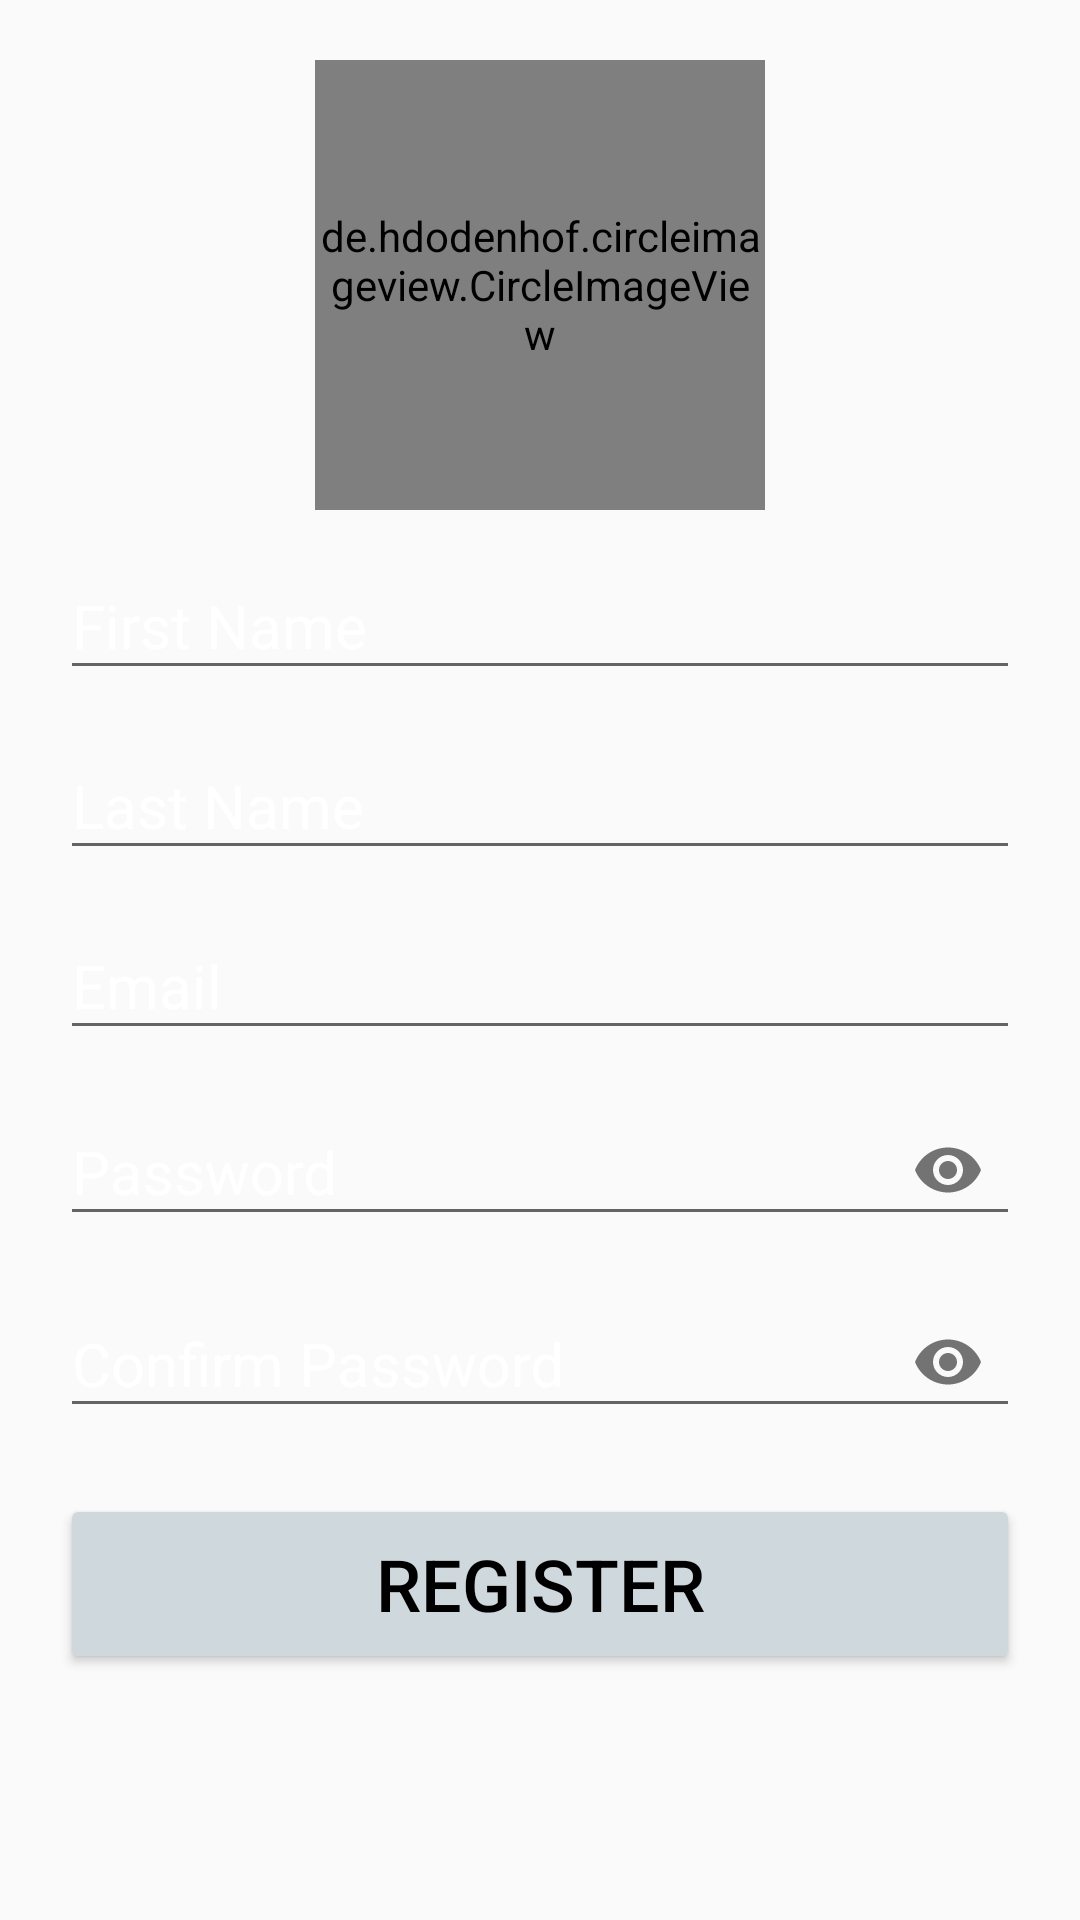

This screen was rendered from an Android layout file. Write that file and the resources it references.
<!-- AndroidManifest.xml: application theme AppTheme -->
<!-- res/layout/activity_register.xml -->
<?xml version="1.0" encoding="utf-8"?>
<RelativeLayout xmlns:android="http://schemas.android.com/apk/res/android"
    xmlns:app="http://schemas.android.com/apk/res-auto"
    xmlns:tools="http://schemas.android.com/tools"
    android:layout_width="match_parent"
    android:layout_height="match_parent"
    android:background="@drawable/mit_manukau"
    tools:context=".RegisterActivity">
    <ScrollView
        android:layout_width="fill_parent"
        android:layout_height="fill_parent">

        <LinearLayout
            android:layout_width="match_parent"
            android:layout_height="match_parent"
            android:orientation="vertical"
            android:padding="20dp">
            <RelativeLayout
                android:id="@+id/upload_image_layout_view"
                android:layout_width="wrap_content"
                android:layout_height="wrap_content"
                android:layout_gravity="center">
                <de.hdodenhof.circleimageview.CircleImageView
                    android:id="@+id/profile_image"
                    android:layout_width="150dp"
                    android:layout_height="150dp"
                    android:src="@drawable/avatar"/>
                <ImageView
                    android:layout_width="wrap_content"
                    android:layout_height="wrap_content"
                    app:srcCompat="@drawable/ic_edit"
                    android:layout_toRightOf="@+id/profile_image"
                    android:layout_alignParentBottom="true"/>
            </RelativeLayout>


            <android.support.design.widget.TextInputLayout
                android:id="@+id/first_name_input"
                android:layout_width="match_parent"
                android:layout_height="wrap_content"
                android:focusable="true"
                android:focusableInTouchMode="true"
                android:layout_marginTop="5dp"
                android:textColorHint="#ffffff"
                app:errorTextAppearance="@style/error_appearance">

                <EditText
                    android:id="@+id/txt_first_name"
                    android:layout_width="match_parent"
                    android:layout_height="wrap_content"
                    android:hint="First Name"
                    android:ems="10"
                    android:inputType="text"
                    android:textSize="20sp"
                    android:textColor="#ffffff"
                    android:textColorHighlight="#ffffff"
                    />
            </android.support.design.widget.TextInputLayout>

            <android.support.design.widget.TextInputLayout
                android:id="@+id/last_name_input"
                android:layout_width="match_parent"
                android:layout_height="wrap_content"
                android:focusable="true"
                android:focusableInTouchMode="true"
                android:layout_marginTop="5dp"
                android:textColorHint="#ffff"
                app:errorTextAppearance="@style/error_appearance">

                <EditText
                    android:id="@+id/txt_last_name"
                    android:layout_width="match_parent"
                    android:layout_height="wrap_content"
                    android:hint="Last Name"
                    android:ems="10"
                    android:inputType="text"
                    android:textSize="20sp"
                    android:textColor="#ffffff"
                    android:textColorHighlight="#ffffff"/>
            </android.support.design.widget.TextInputLayout>

            <android.support.design.widget.TextInputLayout
                android:id="@+id/register_email_input"
                android:layout_width="match_parent"
                android:layout_height="wrap_content"
                android:focusable="true"
                android:focusableInTouchMode="true"
                android:layout_marginTop="5dp"
                android:textColorHint="#ffffff"
                app:errorTextAppearance="@style/error_appearance">

                <EditText
                    android:id="@+id/txt_email"
                    android:layout_width="match_parent"
                    android:layout_height="wrap_content"
                    android:hint="Email"
                    android:ems="10"
                    android:inputType="text"
                    android:textSize="20sp"
                    android:textColor="#ffffff"
                    android:textColorHighlight="#ffffff"/>

            </android.support.design.widget.TextInputLayout>

            <android.support.design.widget.TextInputLayout
                android:id="@+id/password_input"
                android:layout_width="match_parent"
                android:layout_height="wrap_content"
                android:focusable="true"
                android:focusableInTouchMode="true"
                android:layout_marginTop="5dp"
                app:passwordToggleEnabled="true"
                android:textColorHint="#ffffff"
                app:errorTextAppearance="@style/error_appearance">
                <EditText
                    android:id="@+id/txt_password"
                    android:layout_width="match_parent"
                    android:layout_height="wrap_content"
                    android:hint="Password"
                    android:ems="10"
                    android:inputType="textPassword"
                    android:textSize="20sp"
                    android:textColor="#ffffff"
                    android:textColorHighlight="#ffffff"/>

            </android.support.design.widget.TextInputLayout>

            <android.support.design.widget.TextInputLayout
                android:id="@+id/confirm_password_input"
                android:layout_width="match_parent"
                android:layout_height="wrap_content"
                android:focusable="true"
                android:focusableInTouchMode="true"
                android:layout_marginTop="5dp"
                app:passwordToggleEnabled="true"
                android:textColorHint="#ffffff"
                app:errorTextAppearance="@style/error_appearance">

                <EditText
                    android:id="@+id/txt_confirm_password"
                    android:layout_width="match_parent"
                    android:layout_height="wrap_content"
                    android:hint="Confirm Password"
                    android:ems="10"
                    android:inputType="textPassword"
                    android:textSize="20sp"
                    android:textColor="#ffffff"
                    android:textColorHighlight="#ffffff"/>

            </android.support.design.widget.TextInputLayout>

            <Button
                android:id="@+id/buttonRegister"
                android:layout_width="match_parent"
                android:layout_height="60dp"
                android:text="Register"
                android:textSize="24sp"
                android:layout_marginTop="20dp"
                android:textColor="#000000"
                android:backgroundTint="@color/colorAccent"/>
        </LinearLayout>

    </ScrollView>

</RelativeLayout>
<!-- resources referenced by this layout -->
<resources>
  <color name="colorAccent">#cfd8dc</color>
  <style name="error_appearance" parent="@android:style/TextAppearance">
          <item name="android:textColor">#cfd8dc</item>
      </style>
  <style name="AppTheme" parent="Theme.AppCompat.Light.DarkActionBar">
          
          <item name="colorPrimary">@color/colorPrimary</item>
          <item name="colorPrimaryDark">@color/colorPrimaryDark</item>
          <item name="colorAccent">@color/colorAccent</item>
      </style>
  <color name="colorPrimary">#C62828</color>
  <color name="colorPrimaryDark">#8E0000</color>
</resources>
